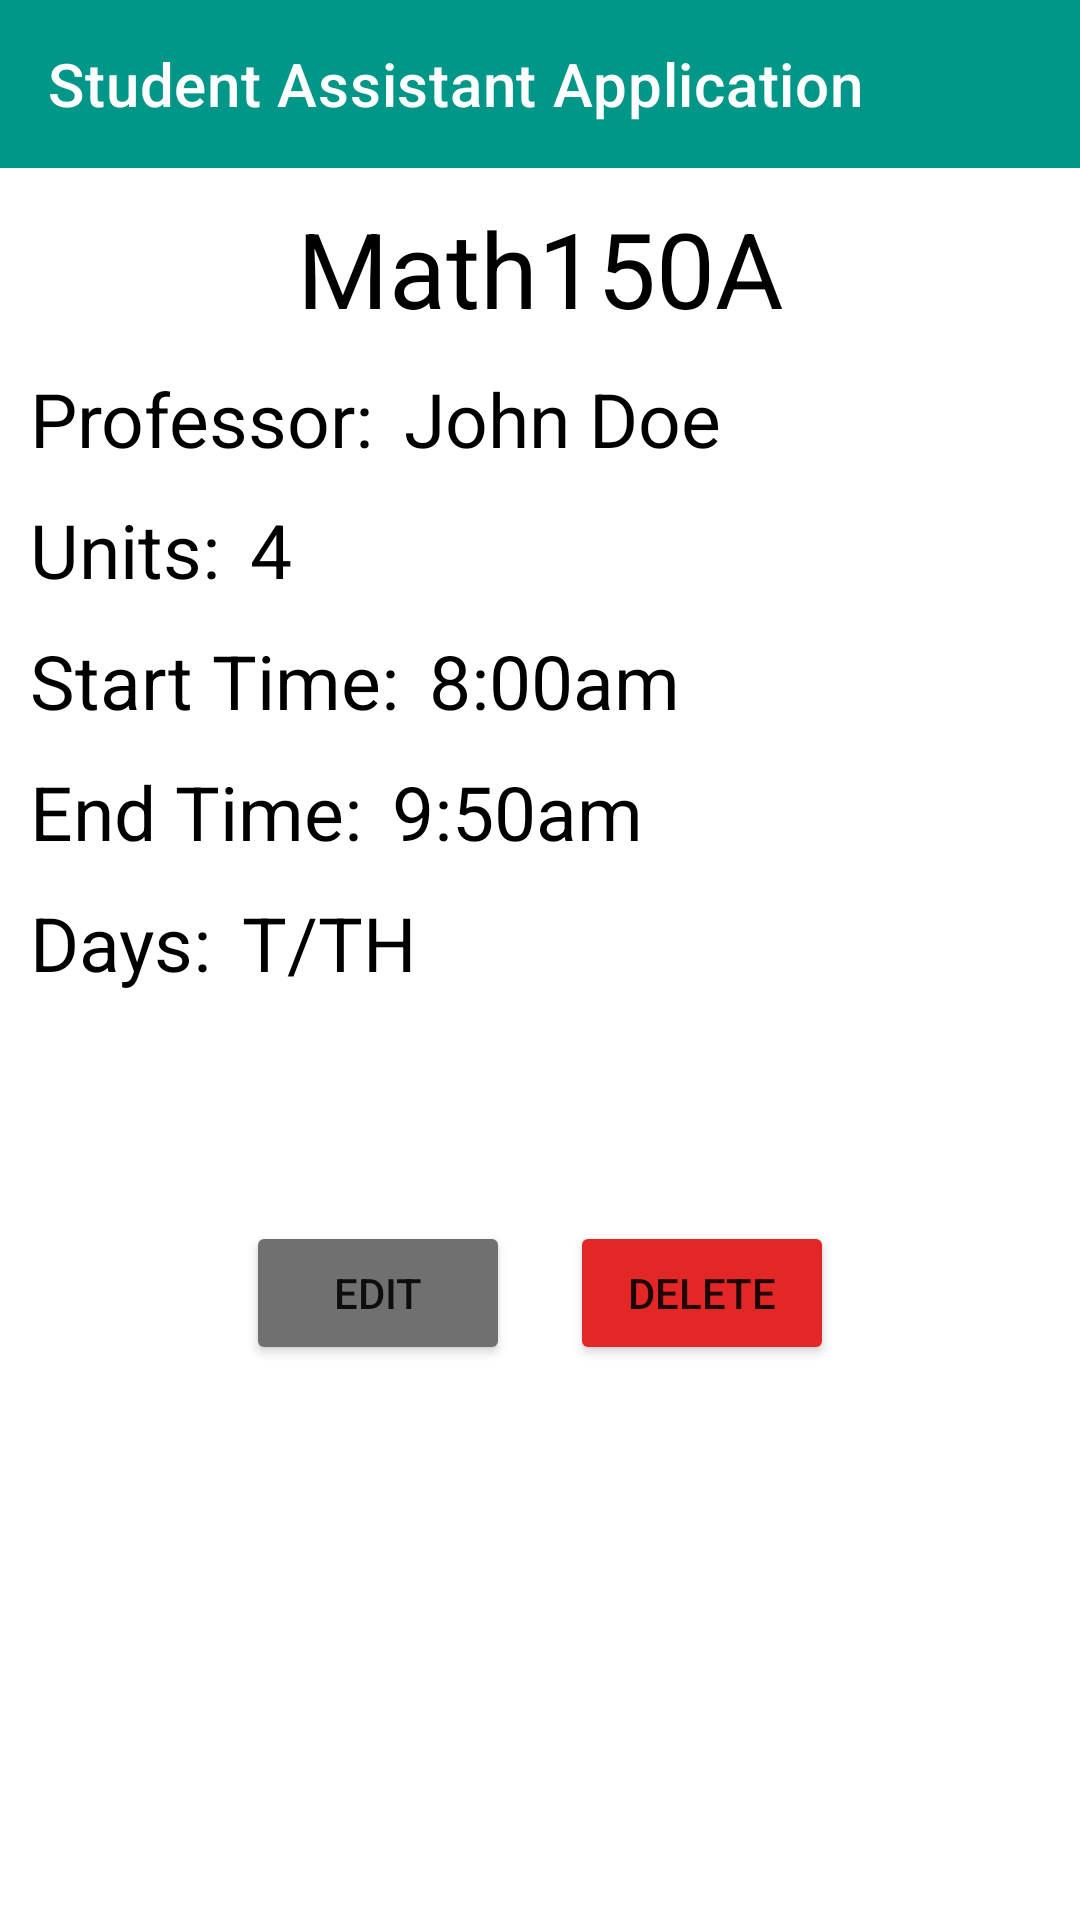

Reconstruct the res/layout file that produces this screen, plus the resources it refers to.
<!-- AndroidManifest.xml: application theme Theme.StudentAssistantApplication -->
<!-- res/layout/activity_class_info.xml -->
<?xml version="1.0" encoding="utf-8"?>
<androidx.constraintlayout.widget.ConstraintLayout xmlns:android="http://schemas.android.com/apk/res/android"
    xmlns:app="http://schemas.android.com/apk/res-auto"
    xmlns:tools="http://schemas.android.com/tools"
    android:layout_width="match_parent"
    android:layout_height="match_parent"
    tools:context=".ClassInfo">

    <androidx.appcompat.widget.Toolbar
        android:id="@+id/toolbar"
        android:layout_width="match_parent"
        android:layout_height="wrap_content"
        android:background="#009688"
        android:minHeight="?attr/actionBarSize"
        android:theme="?attr/actionBarTheme"
        app:layout_constraintStart_toStartOf="parent"
        app:layout_constraintTop_toTopOf="parent"
        app:title="Student Assistant Application"
        app:titleTextColor="#FFFFFF" />

    <TextView
        android:id="@+id/textViewClassTitle"
        android:layout_width="match_parent"
        android:layout_height="wrap_content"
        android:layout_marginTop="10dp"
        android:ellipsize="none"
        android:gravity="center_horizontal"
        android:text="Math150A"
        android:textColor="@color/black"
        android:textSize="35sp"
        app:layout_constraintTop_toBottomOf="@+id/toolbar" />

    <TextView
        android:id="@+id/professorText"
        android:layout_width="wrap_content"
        android:layout_height="wrap_content"
        android:layout_marginTop="10dp"
        android:layout_marginLeft="10dp"
        android:text="Professor:"
        android:textColor="@color/black"
        android:textSize="25sp"
        app:layout_constraintStart_toStartOf="parent"
        app:layout_constraintTop_toBottomOf="@+id/textViewClassTitle" />

    <TextView
        android:id="@+id/professorName"
        android:layout_width="wrap_content"
        android:layout_height="wrap_content"
        android:layout_marginStart="10dp"
        android:layout_marginLeft="10dp"
        android:layout_marginTop="10dp"
        android:text="John Doe"
        android:textColor="@color/black"
        android:textSize="25sp"
        app:layout_constraintStart_toEndOf="@+id/professorText"
        app:layout_constraintTop_toBottomOf="@+id/textViewClassTitle" />

    <TextView
        android:id="@+id/unitsText"
        android:layout_width="wrap_content"
        android:layout_height="wrap_content"
        android:layout_marginTop="10dp"
        android:layout_marginLeft="10dp"
        android:text="Units:"
        android:textColor="@color/black"
        android:textSize="25sp"
        app:layout_constraintStart_toStartOf="parent"
        app:layout_constraintTop_toBottomOf="@+id/professorText" />

    <TextView
        android:id="@+id/units"
        android:layout_width="wrap_content"
        android:layout_height="wrap_content"
        android:layout_marginStart="10dp"
        android:layout_marginLeft="10dp"
        android:layout_marginTop="10dp"
        android:text="4"
        android:textColor="@color/black"
        android:textSize="25sp"
        app:layout_constraintStart_toEndOf="@+id/unitsText"
        app:layout_constraintTop_toBottomOf="@+id/professorName" />

    <TextView
        android:id="@+id/textViewStartTimeTitle"
        android:layout_width="wrap_content"
        android:layout_height="wrap_content"
        android:layout_marginTop="10dp"
        android:layout_marginLeft="10dp"
        android:text="Start Time:"
        android:textColor="@color/black"
        android:textSize="25sp"
        app:layout_constraintStart_toStartOf="parent"
        app:layout_constraintTop_toBottomOf="@+id/unitsText" />

    <TextView
        android:id="@+id/textViewStartTime"
        android:layout_width="wrap_content"
        android:layout_height="wrap_content"
        android:layout_marginStart="10dp"
        android:layout_marginLeft="10dp"
        android:layout_marginTop="10dp"
        android:text="8:00am"
        android:textColor="@color/black"
        android:textSize="25sp"
        app:layout_constraintStart_toEndOf="@+id/textViewStartTimeTitle"
        app:layout_constraintTop_toBottomOf="@+id/units" />

    <TextView
        android:id="@+id/textViewEndTimeTitle"
        android:layout_width="wrap_content"
        android:layout_height="wrap_content"
        android:layout_marginTop="10dp"
        android:layout_marginLeft="10dp"
        android:text="End Time:"
        android:textColor="@color/black"
        android:textSize="25sp"
        app:layout_constraintStart_toStartOf="parent"
        app:layout_constraintTop_toBottomOf="@+id/textViewStartTimeTitle" />

    <TextView
        android:id="@+id/textViewEndTime"
        android:layout_width="wrap_content"
        android:layout_height="wrap_content"
        android:layout_marginStart="10dp"
        android:layout_marginLeft="10dp"
        android:layout_marginTop="10dp"
        android:text="9:50am"
        android:textColor="@color/black"
        android:textSize="25sp"
        app:layout_constraintStart_toEndOf="@+id/textViewEndTimeTitle"
        app:layout_constraintTop_toBottomOf="@+id/textViewStartTime" />

    <TextView
        android:id="@+id/textViewDaysTitle"
        android:layout_width="wrap_content"
        android:layout_height="wrap_content"
        android:layout_marginTop="10dp"
        android:layout_marginLeft="10dp"
        android:text="Days:"
        android:textColor="@color/black"
        android:textSize="25sp"
        app:layout_constraintStart_toStartOf="parent"
        app:layout_constraintTop_toBottomOf="@+id/textViewEndTimeTitle" />

    <TextView
        android:id="@+id/textViewDays"
        android:layout_width="wrap_content"
        android:layout_height="wrap_content"
        android:layout_marginStart="10dp"
        android:layout_marginLeft="10dp"
        android:layout_marginTop="10dp"
        android:text="T/TH"
        android:textColor="@color/black"
        android:textSize="25sp"
        app:layout_constraintStart_toEndOf="@+id/textViewDaysTitle"
        app:layout_constraintTop_toBottomOf="@+id/textViewEndTime" />

    <LinearLayout
        android:layout_width="match_parent"
        android:layout_height="wrap_content"
        android:layout_marginTop="76dp"
        android:gravity="center_horizontal"
        android:orientation="horizontal"
        app:layout_constraintTop_toBottomOf="@+id/textViewDays"
        tools:layout_editor_absoluteX="-16dp">

        <Button
            android:id="@+id/buttonEditClass"
            android:backgroundTint="#707070"
            android:layout_width="wrap_content"
            android:layout_height="wrap_content"
            android:layout_marginRight="10dp"
            android:onClick="goToEditClass"
            android:text="Edit" />

        <Button
            android:id="@+id/buttonDeleteClass"
            android:layout_width="wrap_content"
            android:layout_height="wrap_content"
            android:layout_marginLeft="10dp"
            android:text="Delete"
            app:backgroundTint="#E32727" />
    </LinearLayout>

</androidx.constraintlayout.widget.ConstraintLayout>
<!-- resources referenced by this layout -->
<resources>
  <style name="Theme.StudentAssistantApplication" parent="Theme.MaterialComponents.DayNight.DarkActionBar">
          
          <item name="colorPrimary">@color/purple_500</item>
          <item name="colorPrimaryVariant">@color/purple_700</item>
          <item name="colorOnPrimary">@color/white</item>
          
          <item name="colorSecondary">@color/teal_200</item>
          <item name="colorSecondaryVariant">@color/teal_700</item>
          <item name="colorOnSecondary">@color/black</item>
          
          <item name="android:statusBarColor" tools:targetApi="l">?attr/colorPrimaryVariant</item>
          
      </style>
  <!-- not gathered from this repository: default colours our renderer supplied (Android Studio template values) -->
  <color name="purple_500">#FF6200EE</color>
  <color name="purple_700">#FF3700B3</color>
  <color name="teal_200">#FF03DAC5</color>
  <color name="teal_700">#FF018786</color>
  <color name="black">#FF000000</color>
  <color name="white">#FFFFFFFF</color>
</resources>
